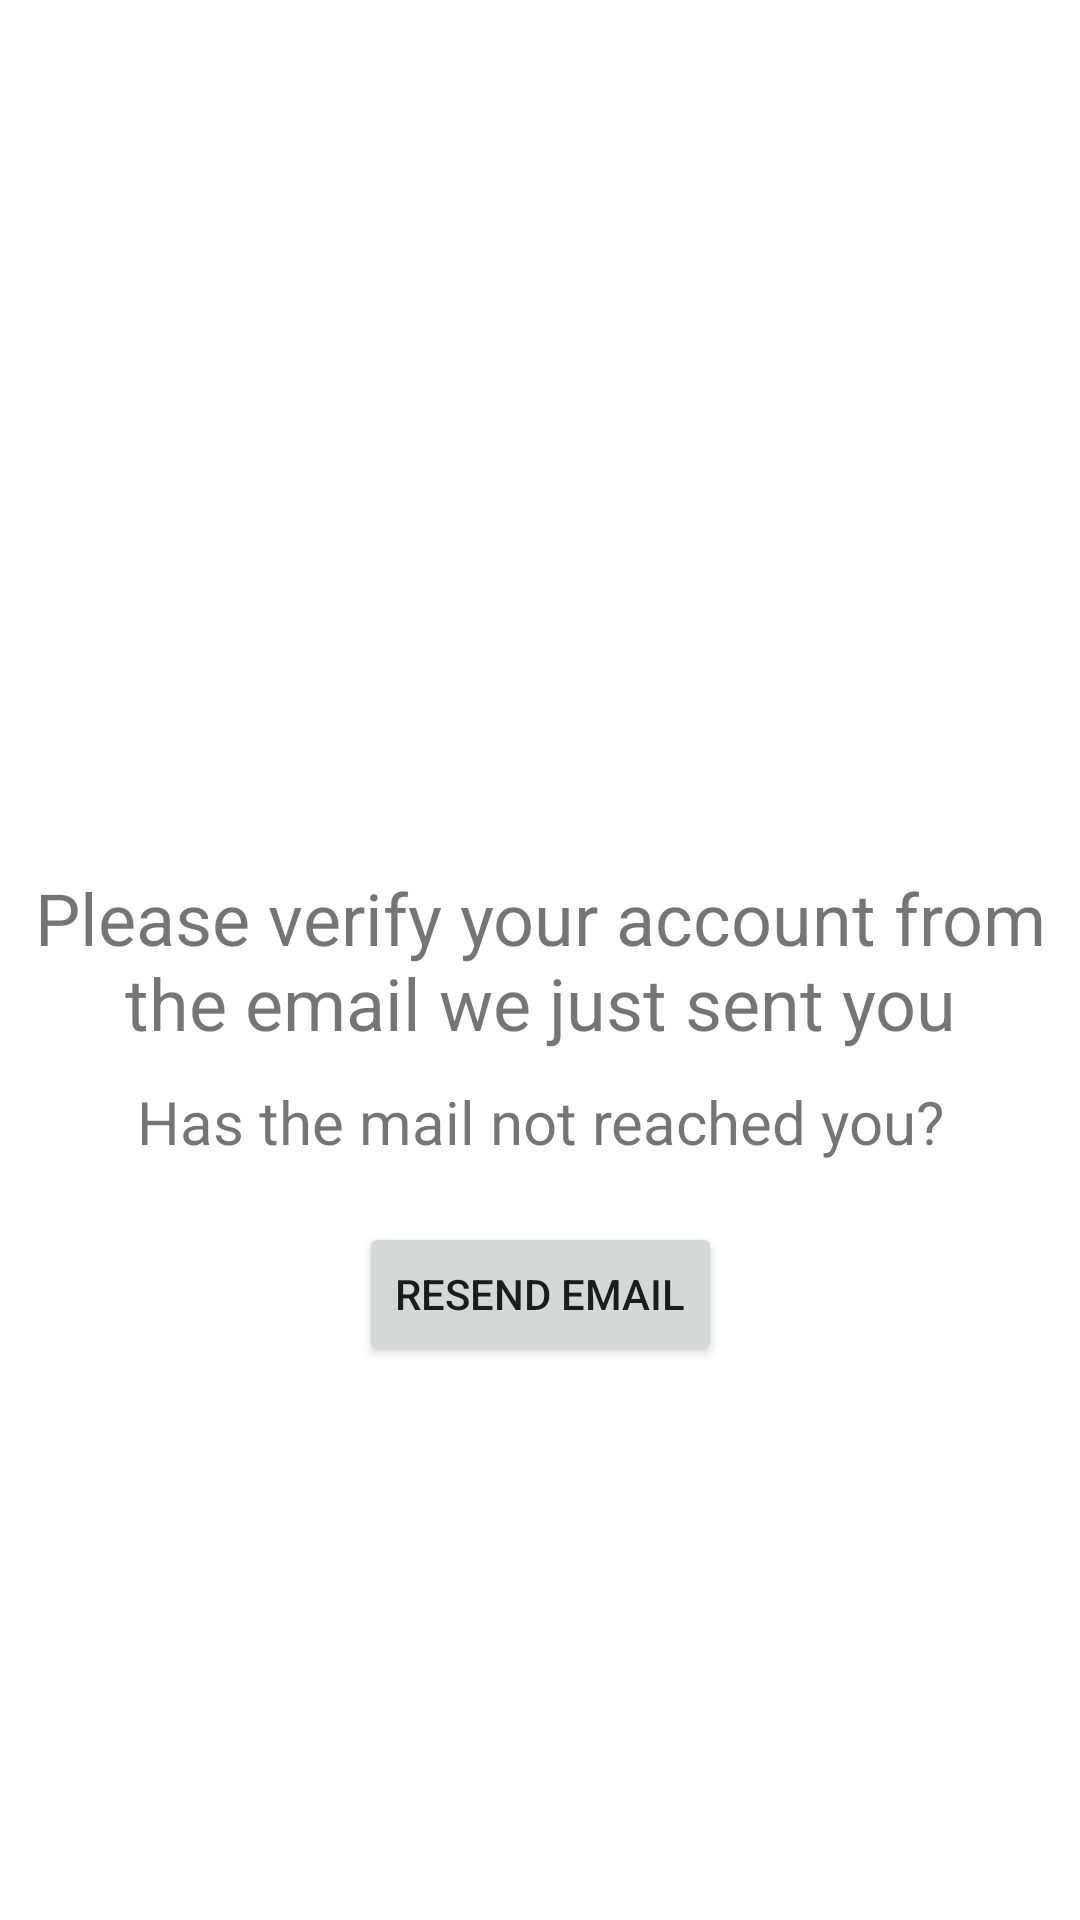

The Android layout XML behind this screen, and the referenced resources:
<!-- AndroidManifest.xml: application theme Theme.Topics -->
<!-- res/layout/activity_email_verification.xml -->
<?xml version="1.0" encoding="utf-8"?>
<androidx.constraintlayout.widget.ConstraintLayout xmlns:android="http://schemas.android.com/apk/res/android"
    xmlns:app="http://schemas.android.com/apk/res-auto"
    xmlns:tools="http://schemas.android.com/tools"
    android:layout_width="match_parent"
    android:layout_height="match_parent"
    tools:context=".Activities.AccesCount.EmailVerificationActivity">

    <TextView
        android:id="@+id/textView11"
        android:layout_width="wrap_content"
        android:layout_height="wrap_content"
        android:text="Please verify your account from the email we just sent you"
        android:textAlignment="center"
        android:textSize="24sp"
        app:layout_constraintBottom_toBottomOf="parent"
        app:layout_constraintEnd_toEndOf="parent"
        app:layout_constraintStart_toStartOf="parent"
        app:layout_constraintTop_toTopOf="parent" />

    <TextView
        android:id="@+id/textView12"
        android:layout_width="wrap_content"
        android:layout_height="wrap_content"
        android:layout_marginTop="10dp"
        android:text="Has the mail not reached you?"
        android:textAlignment="center"
        android:textSize="20sp"
        app:layout_constraintEnd_toEndOf="parent"
        app:layout_constraintStart_toStartOf="parent"
        app:layout_constraintTop_toBottomOf="@+id/textView11" />

    <Button
        android:id="@+id/buttonresend"
        android:layout_width="wrap_content"
        android:layout_height="wrap_content"
        android:layout_marginTop="20dp"
        android:text="Resend Email"
        app:layout_constraintEnd_toEndOf="parent"
        app:layout_constraintStart_toStartOf="parent"
        app:layout_constraintTop_toBottomOf="@+id/textView12" />
</androidx.constraintlayout.widget.ConstraintLayout>
<!-- resources referenced by this layout -->
<resources>
  <style name="Theme.Topics" parent="Theme.MaterialComponents.DayNight.DarkActionBar">
            
            <item name="colorPrimary">@color/purple_500</item>
            <item name="colorPrimaryVariant">@color/purple_700</item>
            <item name="colorOnPrimary">@color/white</item>
            
            <item name="colorSecondary">@color/teal_200</item>
            <item name="colorSecondaryVariant">@color/teal_700</item>
            <item name="colorOnSecondary">@color/black</item>
            
            <item name="android:statusBarColor" tools:targetApi="l">?attr/colorPrimaryVariant</item>
            
       </style>
  <color name="purple_500">#FF6200EE</color>
  <color name="purple_700">#FF3700B3</color>
  <color name="white">#FFFFFFFF</color>
  <color name="teal_200">#FF03DAC5</color>
  <color name="teal_700">#FF018786</color>
  <color name="black">#FF000000</color>
</resources>
